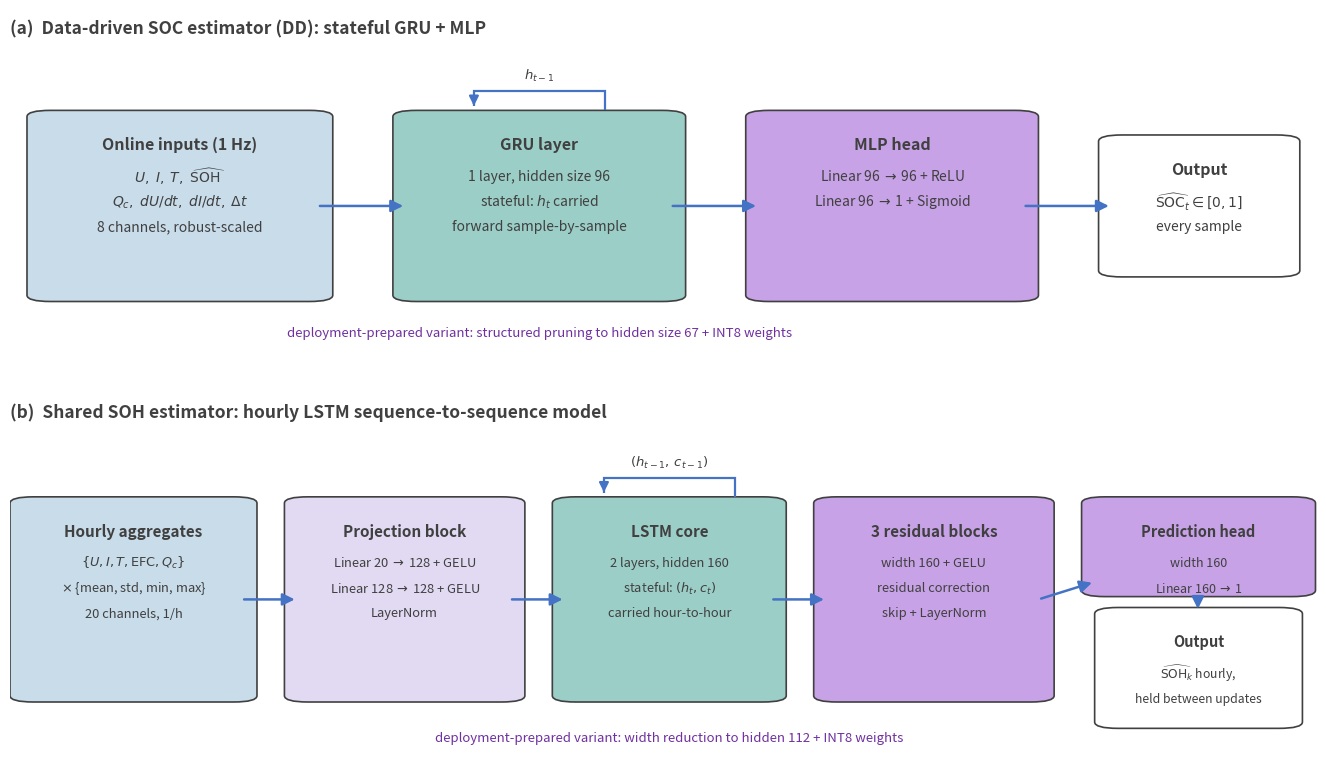
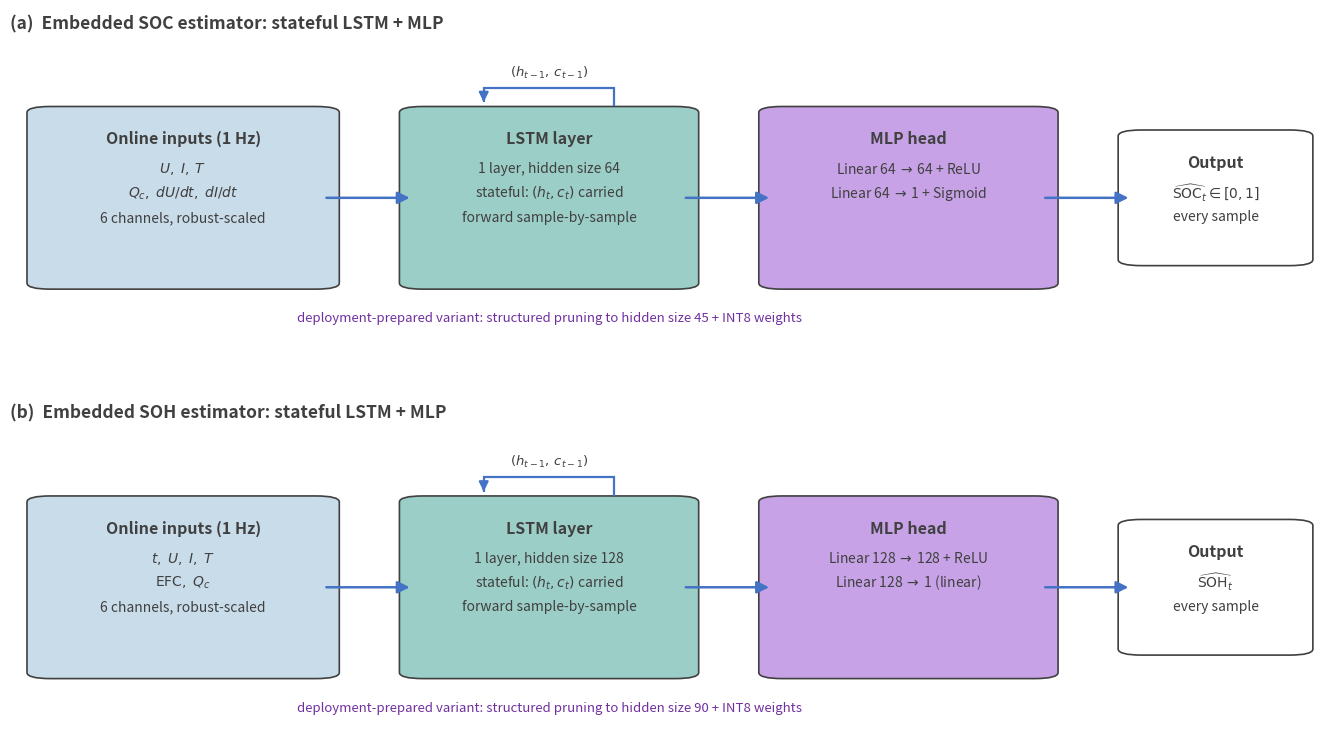

Generate these figures, in order, with matplotlib:
# -*- coding: utf-8 -*-
"""Block-level architecture schematics for the dissertation.

Generates:
  pictures/robustness_dd_architecture_rb.png   (Ch6: DD SOC-GRU + shared SOH-LSTM)
  pictures/embedded_architecture_rb.png         (Ch7: embedded SOC-LSTM + SOH-LSTM)

Color palette matches the existing PowerPoint-style dissertation figures
(embedded_pipeline_original_rb.png etc.).
"""

import matplotlib.pyplot as plt
import matplotlib.patches as mpatches
from matplotlib.path import Path

# Palette sampled from existing dissertation figures
BLUE_FILL = "#C9DCEA"      # light blue (dataset / input blocks)
TEAL_FILL = "#9CCEC8"      # teal (recurrent cores)
PURPLE_FILL = "#C7A2E6"    # purple (MLP / optimization blocks)
LAVENDER_FILL = "#E2DAF2"  # light lavender (embedding / aux blocks)
GRAY_EDGE = "#404040"      # dark gray strokes and text
ARROW_BLUE = "#4472C4"     # office blue arrows
NOTE_PURPLE = "#7030A0"    # accent for pruning notes

FONT = {"family": "sans-serif", "color": GRAY_EDGE}


def rounded_box(ax, x, y, w, h, fill, title, lines, title_size=11.5, line_size=10):
    box = mpatches.FancyBboxPatch(
        (x, y), w, h,
        boxstyle="round,pad=0.012,rounding_size=0.018",
        linewidth=1.2, edgecolor=GRAY_EDGE, facecolor=fill)
    ax.add_patch(box)
    n = len(lines)
    ax.text(x + w / 2, y + h - 0.085, title, ha="center", va="center",
            fontsize=title_size, fontweight="bold", fontdict=FONT)
    for i, ln in enumerate(lines):
        ax.text(x + w / 2, y + h - 0.175 - i * 0.072, ln, ha="center", va="center",
                fontsize=line_size, fontdict=FONT)
    return box


def arrow(ax, x0, y0, x1, y1):
    ax.annotate("", xy=(x1, y1), xytext=(x0, y0),
                arrowprops=dict(arrowstyle="-|>", color=ARROW_BLUE,
                                linewidth=1.8, mutation_scale=18))


def state_loop(ax, cx, top_y, label):
    """Recurrent state feedback loop drawn above a block."""
    r = 0.055
    verts = [(cx + 0.05, top_y), (cx + 0.05, top_y + r), (cx - 0.05, top_y + r), (cx - 0.05, top_y + 0.012)]
    codes = [Path.MOVETO, Path.LINETO, Path.LINETO, Path.LINETO]
    patch = mpatches.PathPatch(Path(verts, codes), facecolor="none",
                               edgecolor=ARROW_BLUE, linewidth=1.6)
    ax.add_patch(patch)
    ax.annotate("", xy=(cx - 0.05, top_y + 0.005), xytext=(cx - 0.05, top_y + 0.03),
                arrowprops=dict(arrowstyle="-|>", color=ARROW_BLUE,
                                linewidth=1.6, mutation_scale=14))
    ax.text(cx, top_y + r + 0.022, label, ha="center", va="bottom",
            fontsize=9.5, style="italic", fontdict=FONT)


def main():
    fig, (ax1, ax2) = plt.subplots(2, 1, figsize=(13.2, 7.6))

    # ------------------------------------------------------------------
    # Panel (a): DD SOC estimator (stateful GRU + MLP head)
    # ------------------------------------------------------------------
    ax = ax1
    ax.set_xlim(0, 1)
    ax.set_ylim(0, 1)
    ax.axis("off")

    bh, by = 0.52, 0.18
    rounded_box(ax, 0.025, by, 0.21, bh, BLUE_FILL, "Online inputs (1 Hz)",
                [r"$U,\;I,\;T,\;\widehat{\mathrm{SOH}}$",
                 r"$Q_c,\;dU/dt,\;dI/dt,\;\Delta t$",
                 "8 channels, robust-scaled"])
    rounded_box(ax, 0.305, by, 0.20, bh, TEAL_FILL, "GRU layer",
                ["1 layer, hidden size 96",
                 "stateful: $h_t$ carried",
                 "forward sample-by-sample"])
    rounded_box(ax, 0.575, by, 0.20, bh, PURPLE_FILL, "MLP head",
                [r"Linear 96$\,\rightarrow\,$96 + ReLU",
                 r"Linear 96$\,\rightarrow\,$1 + Sigmoid"])
    rounded_box(ax, 0.845, by + 0.07, 0.13, bh - 0.14, "#FFFFFF", "Output",
                [r"$\widehat{\mathrm{SOC}}_t \in [0,1]$",
                 "every sample"])

    arrow(ax, 0.235, by + bh / 2, 0.303, by + bh / 2)
    arrow(ax, 0.505, by + bh / 2, 0.573, by + bh / 2)
    arrow(ax, 0.775, by + bh / 2, 0.843, by + bh / 2)
    state_loop(ax, 0.405, by + bh + 0.012, r"$h_{t-1}$")

    ax.text(0.405, by - 0.10,
            "deployment-prepared variant: structured pruning to hidden size 67 + INT8 weights",
            ha="center", va="center", fontsize=9.5, style="italic", color=NOTE_PURPLE)
    ax.text(0.0, 0.97, "(a)  Data-driven SOC estimator (DD): stateful GRU + MLP",
            ha="left", va="top", fontsize=12.5, fontweight="bold", fontdict=FONT)

    # ------------------------------------------------------------------
    # Panel (b): shared SOH estimator (hourly LSTM seq2seq)
    # ------------------------------------------------------------------
    ax = ax2
    ax.set_xlim(0, 1)
    ax.set_ylim(0, 1)
    ax.axis("off")

    bh, by = 0.56, 0.16
    rounded_box(ax, 0.012, by, 0.165, bh, BLUE_FILL, "Hourly aggregates",
                [r"$\{U, I, T, \mathrm{EFC}, Q_c\}$",
                 r"$\times$ {mean, std, min, max}",
                 "20 channels, 1/h"], title_size=11, line_size=9.3)
    rounded_box(ax, 0.222, by, 0.16, bh, LAVENDER_FILL, "Projection block",
                [r"Linear 20$\,\rightarrow\,$128 + GELU",
                 r"Linear 128$\,\rightarrow\,$128 + GELU",
                 "LayerNorm"], title_size=11, line_size=9.3)
    rounded_box(ax, 0.427, by, 0.155, bh, TEAL_FILL, "LSTM core",
                ["2 layers, hidden 160",
                 r"stateful: $(h_t, c_t)$",
                 "carried hour-to-hour"], title_size=11, line_size=9.3)
    rounded_box(ax, 0.627, by, 0.16, bh, PURPLE_FILL, "3 residual blocks",
                [r"width 160 + GELU",
                 "residual correction",
                 "skip + LayerNorm"], title_size=11, line_size=9.3)
    rounded_box(ax, 0.832, by + 0.30, 0.155, 0.26, PURPLE_FILL, "Prediction head",
                [r"width 160",
                 r"Linear 160$\,\rightarrow\,$1"], title_size=10.5, line_size=9.0)
    rounded_box(ax, 0.842, by - 0.075, 0.135, 0.32, "#FFFFFF", "Output",
                [r"$\widehat{\mathrm{SOH}}_k$ hourly,",
                 "held between updates"], title_size=10.5, line_size=8.8)

    arrow(ax, 0.177, by + bh / 2, 0.220, by + bh / 2)
    arrow(ax, 0.382, by + bh / 2, 0.425, by + bh / 2)
    arrow(ax, 0.582, by + bh / 2, 0.625, by + bh / 2)
    arrow(ax, 0.787, by + bh / 2, 0.830, by + bh / 2 + 0.05)
    arrow(ax, 0.909, by + 0.295, 0.909, by + 0.245)
    state_loop(ax, 0.5045, by + bh + 0.012, r"$(h_{t-1},\,c_{t-1})$")

    ax.text(0.5045, by - 0.115,
            "deployment-prepared variant: width reduction to hidden 112 + INT8 weights",
            ha="center", va="center", fontsize=9.5, style="italic", color=NOTE_PURPLE)
    ax.text(0.0, 1.0, "(b)  Shared SOH estimator: hourly LSTM sequence-to-sequence model",
            ha="left", va="top", fontsize=12.5, fontweight="bold", fontdict=FONT)

    fig.subplots_adjust(left=0.005, right=0.995, top=0.99, bottom=0.01, hspace=0.12)
    out = r"C:\Users\Florian\SynologyDrive\TUB\1_Dissertation\1_Scripts\LATEX\DISS\Florian_Rzepka_Dissertation\pictures\robustness_dd_architecture_rb.png"
    fig.savefig(out, dpi=220, facecolor="white")
    print("saved:", out)
    plt.close(fig)


def embedded():
    """Ch7: the two stand-alone embedded estimators (LSTM + MLP).

    These differ from the Ch6 models: SOC uses 6 channels without SOH/dt,
    SOH runs sample-by-sample (no hourly aggregation), both are single-layer.
    """
    fig, (ax1, ax2) = plt.subplots(2, 1, figsize=(13.2, 7.4))

    def panel(ax, tag, title, in_lines, lstm_lines, head_lines, out_lines,
              prune_note):
        ax.set_xlim(0, 1)
        ax.set_ylim(0, 1)
        ax.axis("off")
        bh, by = 0.52, 0.18
        rounded_box(ax, 0.025, by, 0.215, bh, BLUE_FILL, "Online inputs (1 Hz)", in_lines)
        rounded_box(ax, 0.310, by, 0.205, bh, TEAL_FILL, "LSTM layer", lstm_lines)
        rounded_box(ax, 0.585, by, 0.205, bh, PURPLE_FILL, "MLP head", head_lines)
        rounded_box(ax, 0.860, by + 0.07, 0.125, bh - 0.14, "#FFFFFF", "Output", out_lines)
        arrow(ax, 0.240, by + bh / 2, 0.308, by + bh / 2)
        arrow(ax, 0.515, by + bh / 2, 0.583, by + bh / 2)
        arrow(ax, 0.790, by + bh / 2, 0.858, by + bh / 2)
        state_loop(ax, 0.4125, by + bh + 0.012, r"$(h_{t-1},\,c_{t-1})$")
        ax.text(0.4125, by - 0.10, prune_note, ha="center", va="center",
                fontsize=9.5, style="italic", color=NOTE_PURPLE)
        ax.text(0.0, 0.985, tag + "  " + title, ha="left", va="top",
                fontsize=12.5, fontweight="bold", fontdict=FONT)

    panel(
        ax1, "(a)", "Embedded SOC estimator: stateful LSTM + MLP",
        [r"$U,\;I,\;T$",
         r"$Q_c,\;dU/dt,\;dI/dt$",
         "6 channels, robust-scaled"],
        ["1 layer, hidden size 64",
         r"stateful: $(h_t, c_t)$ carried",
         "forward sample-by-sample"],
        [r"Linear 64$\,\rightarrow\,$64 + ReLU",
         r"Linear 64$\,\rightarrow\,$1 + Sigmoid"],
        [r"$\widehat{\mathrm{SOC}}_t \in [0,1]$", "every sample"],
        "deployment-prepared variant: structured pruning to hidden size 45 + INT8 weights")

    panel(
        ax2, "(b)", "Embedded SOH estimator: stateful LSTM + MLP",
        [r"$t,\;U,\;I,\;T$",
         r"$\mathrm{EFC},\;Q_c$",
         "6 channels, robust-scaled"],
        ["1 layer, hidden size 128",
         r"stateful: $(h_t, c_t)$ carried",
         "forward sample-by-sample"],
        [r"Linear 128$\,\rightarrow\,$128 + ReLU",
         r"Linear 128$\,\rightarrow\,$1 (linear)"],
        [r"$\widehat{\mathrm{SOH}}_t$", "every sample"],
        "deployment-prepared variant: structured pruning to hidden size 90 + INT8 weights")

    fig.subplots_adjust(left=0.005, right=0.995, top=0.99, bottom=0.01, hspace=0.16)
    out = r"C:\Users\Florian\SynologyDrive\TUB\1_Dissertation\1_Scripts\LATEX\DISS\Florian_Rzepka_Dissertation\pictures\embedded_architecture_rb.png"
    fig.savefig(out, dpi=220, facecolor="white")
    print("saved:", out)
    plt.close(fig)


if __name__ == "__main__":
    main()
    embedded()
